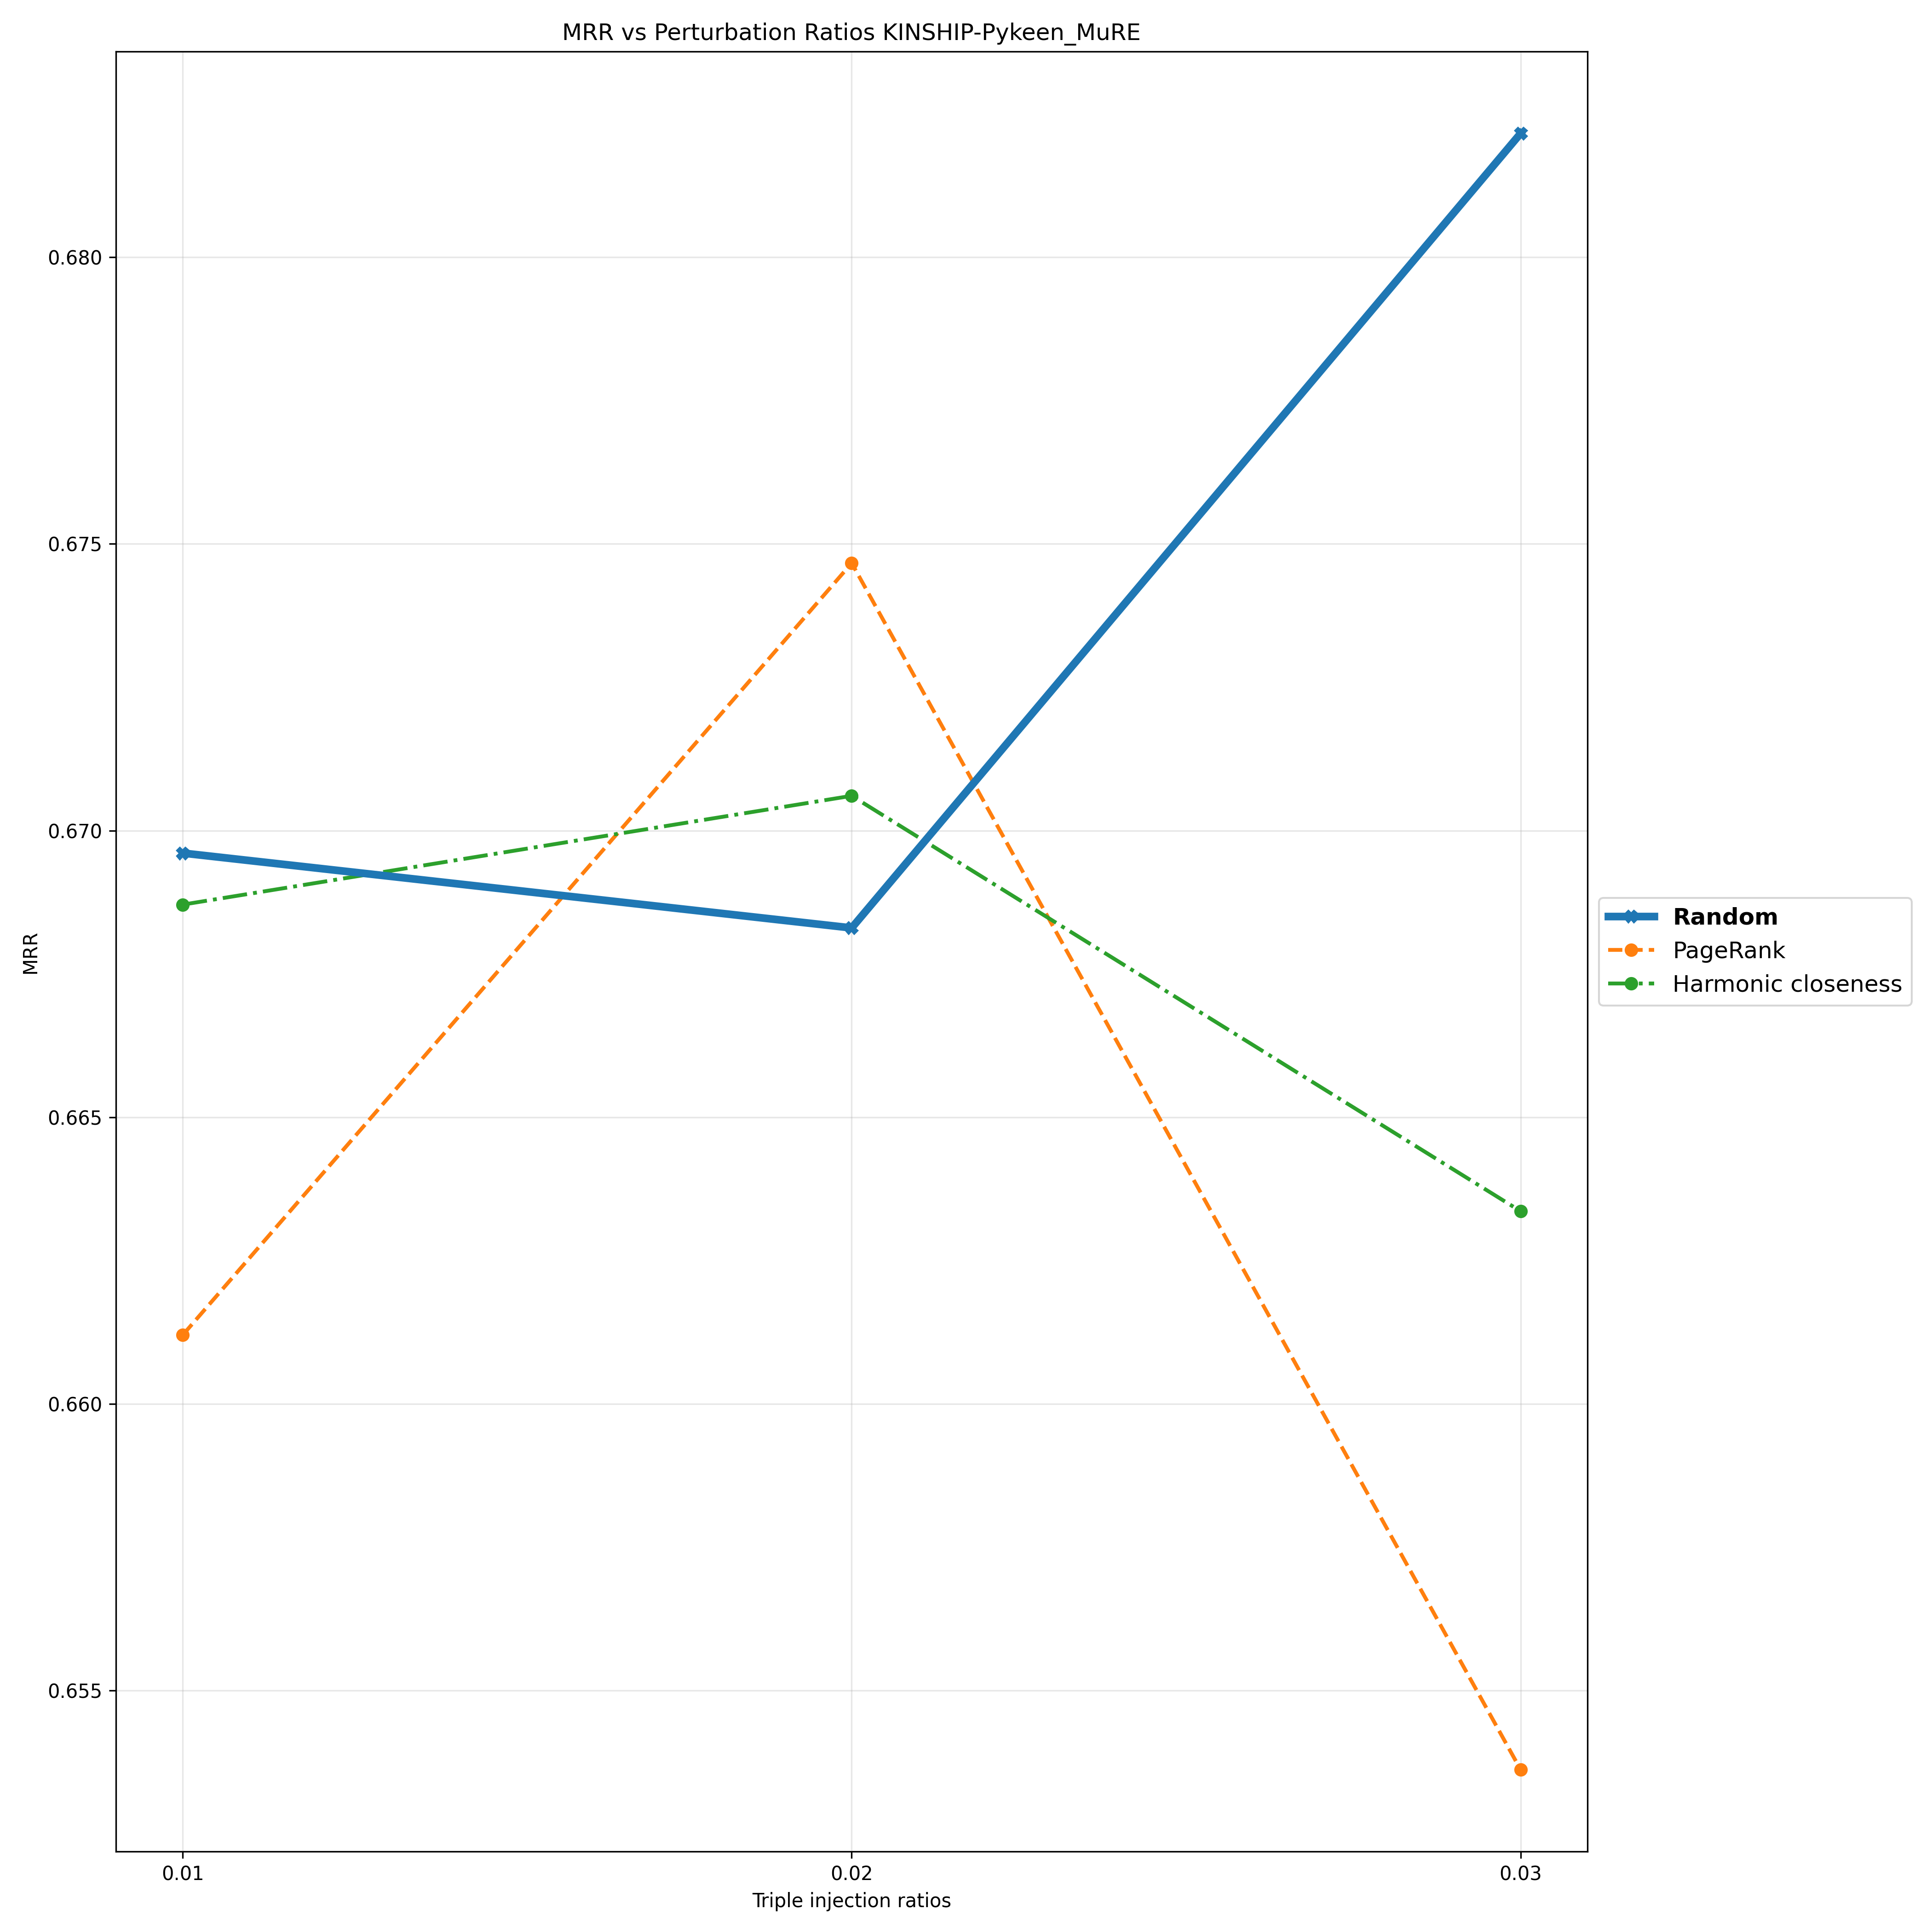

The table this chart was drawn from, first rows:
Triple Injection Ratios, 0.01, 0.02, 0.03
Random, 0.6696, 0.6683, 0.6822
PageRank, 0.6612, 0.6747, 0.6536
Harmonic closeness, 0.6687, 0.6706, 0.6634
